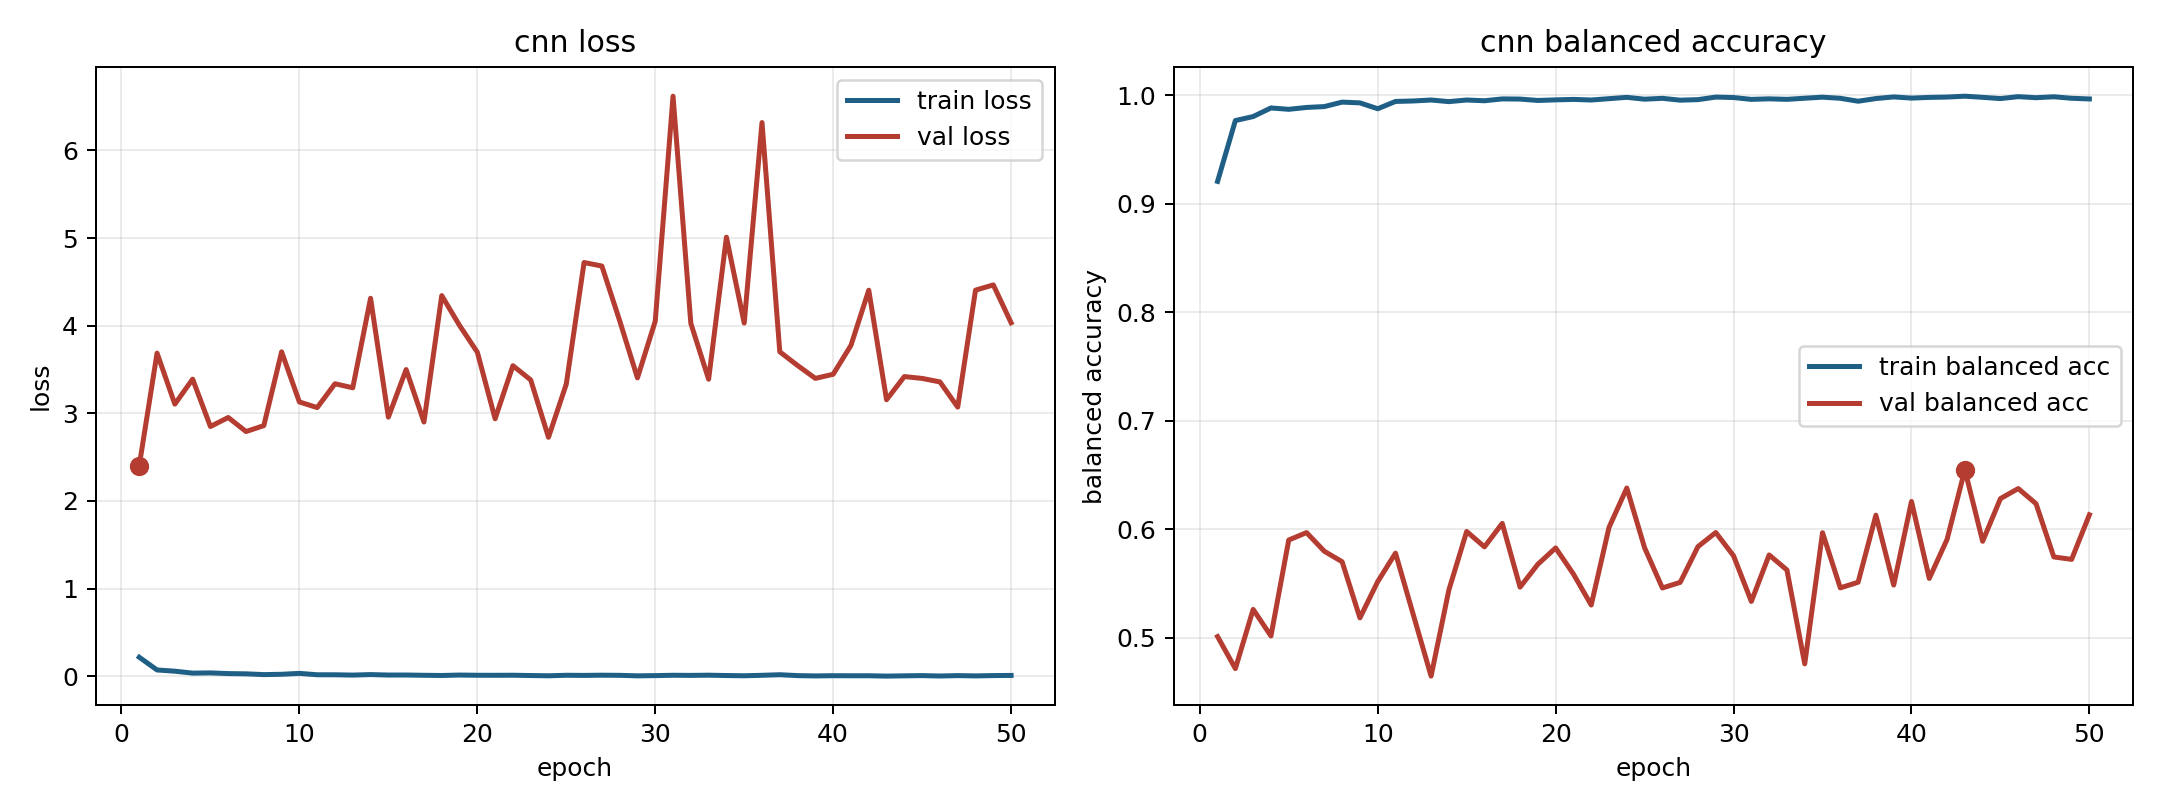

The file beside this chart, header and first rows:
model, fold, epoch, train_loss, train_balanced_accuracy, val_loss, val_balanced_accuracy
cnn, 9, 1, 0.2171, 0.9206, 2.404, 0.501
cnn, 9, 2, 0.07182, 0.9767, 3.687, 0.4715
cnn, 9, 3, 0.0581, 0.9804, 3.105, 0.5261
cnn, 9, 4, 0.03609, 0.9883, 3.39, 0.5016
cnn, 9, 5, 0.03842, 0.9871, 2.85, 0.59
cnn, 9, 6, 0.03075, 0.9888, 2.953, 0.5969
cnn, 9, 7, 0.0279, 0.9896, 2.792, 0.5797
cnn, 9, 8, 0.0191, 0.9937, 2.86, 0.57
cnn, 9, 9, 0.02278, 0.993, 3.702, 0.5183
cnn, 9, 10, 0.03314, 0.9876, 3.13, 0.5517
cnn, 9, 11, 0.01726, 0.9943, 3.066, 0.5779
cnn, 9, 12, 0.01716, 0.9948, 3.338, 0.5212
cnn, 9, 13, 0.01349, 0.9957, 3.292, 0.4646
cnn, 9, 14, 0.01935, 0.9942, 4.313, 0.544
cnn, 9, 15, 0.01407, 0.9957, 2.957, 0.5979
cnn, 9, 16, 0.01431, 0.995, 3.5, 0.5837
cnn, 9, 17, 0.01129, 0.9967, 2.901, 0.6054
cnn, 9, 18, 0.009111, 0.9965, 4.343, 0.5466
cnn, 9, 19, 0.0141, 0.9952, 4.003, 0.5677
cnn, 9, 20, 0.01157, 0.9958, 3.698, 0.5828
cnn, 9, 21, 0.01111, 0.9962, 2.938, 0.5587
cnn, 9, 22, 0.0119, 0.9957, 3.544, 0.5301
cnn, 9, 23, 0.008516, 0.9969, 3.381, 0.6017
cnn, 9, 24, 0.005678, 0.9981, 2.727, 0.638
cnn, 9, 25, 0.01148, 0.9964, 3.333, 0.5829
cnn, 9, 26, 0.01, 0.9972, 4.721, 0.5458
cnn, 9, 27, 0.01229, 0.9955, 4.681, 0.551
cnn, 9, 28, 0.01081, 0.996, 4.057, 0.584
cnn, 9, 29, 0.005087, 0.9984, 3.405, 0.5969
cnn, 9, 30, 0.007605, 0.9979, 4.052, 0.5755
cnn, 9, 31, 0.01154, 0.9962, 6.618, 0.5334
cnn, 9, 32, 0.01019, 0.9967, 4.026, 0.5763
cnn, 9, 33, 0.01243, 0.9963, 3.389, 0.5624
cnn, 9, 34, 0.008406, 0.9973, 5.01, 0.4759
cnn, 9, 35, 0.005935, 0.9983, 4.03, 0.5968
cnn, 9, 36, 0.01122, 0.9972, 6.318, 0.5459
cnn, 9, 37, 0.01765, 0.9945, 3.702, 0.5511
cnn, 9, 38, 0.007671, 0.997, 3.546, 0.6129
cnn, 9, 39, 0.003939, 0.9985, 3.399, 0.5485
cnn, 9, 40, 0.00658, 0.9974, 3.446, 0.6256
cnn, 9, 41, 0.005934, 0.998, 3.776, 0.5547
cnn, 9, 42, 0.005959, 0.9984, 4.405, 0.5906
cnn, 9, 43, 0.00198, 0.9992, 3.155, 0.6548
cnn, 9, 44, 0.005109, 0.9981, 3.419, 0.5889
cnn, 9, 45, 0.007613, 0.997, 3.398, 0.6282
cnn, 9, 46, 0.003121, 0.9988, 3.359, 0.6375
cnn, 9, 47, 0.007584, 0.9978, 3.071, 0.6235
cnn, 9, 48, 0.004217, 0.9986, 4.405, 0.5744
cnn, 9, 49, 0.007977, 0.9973, 4.465, 0.5722
cnn, 9, 50, 0.009702, 0.9966, 4.034, 0.6133
